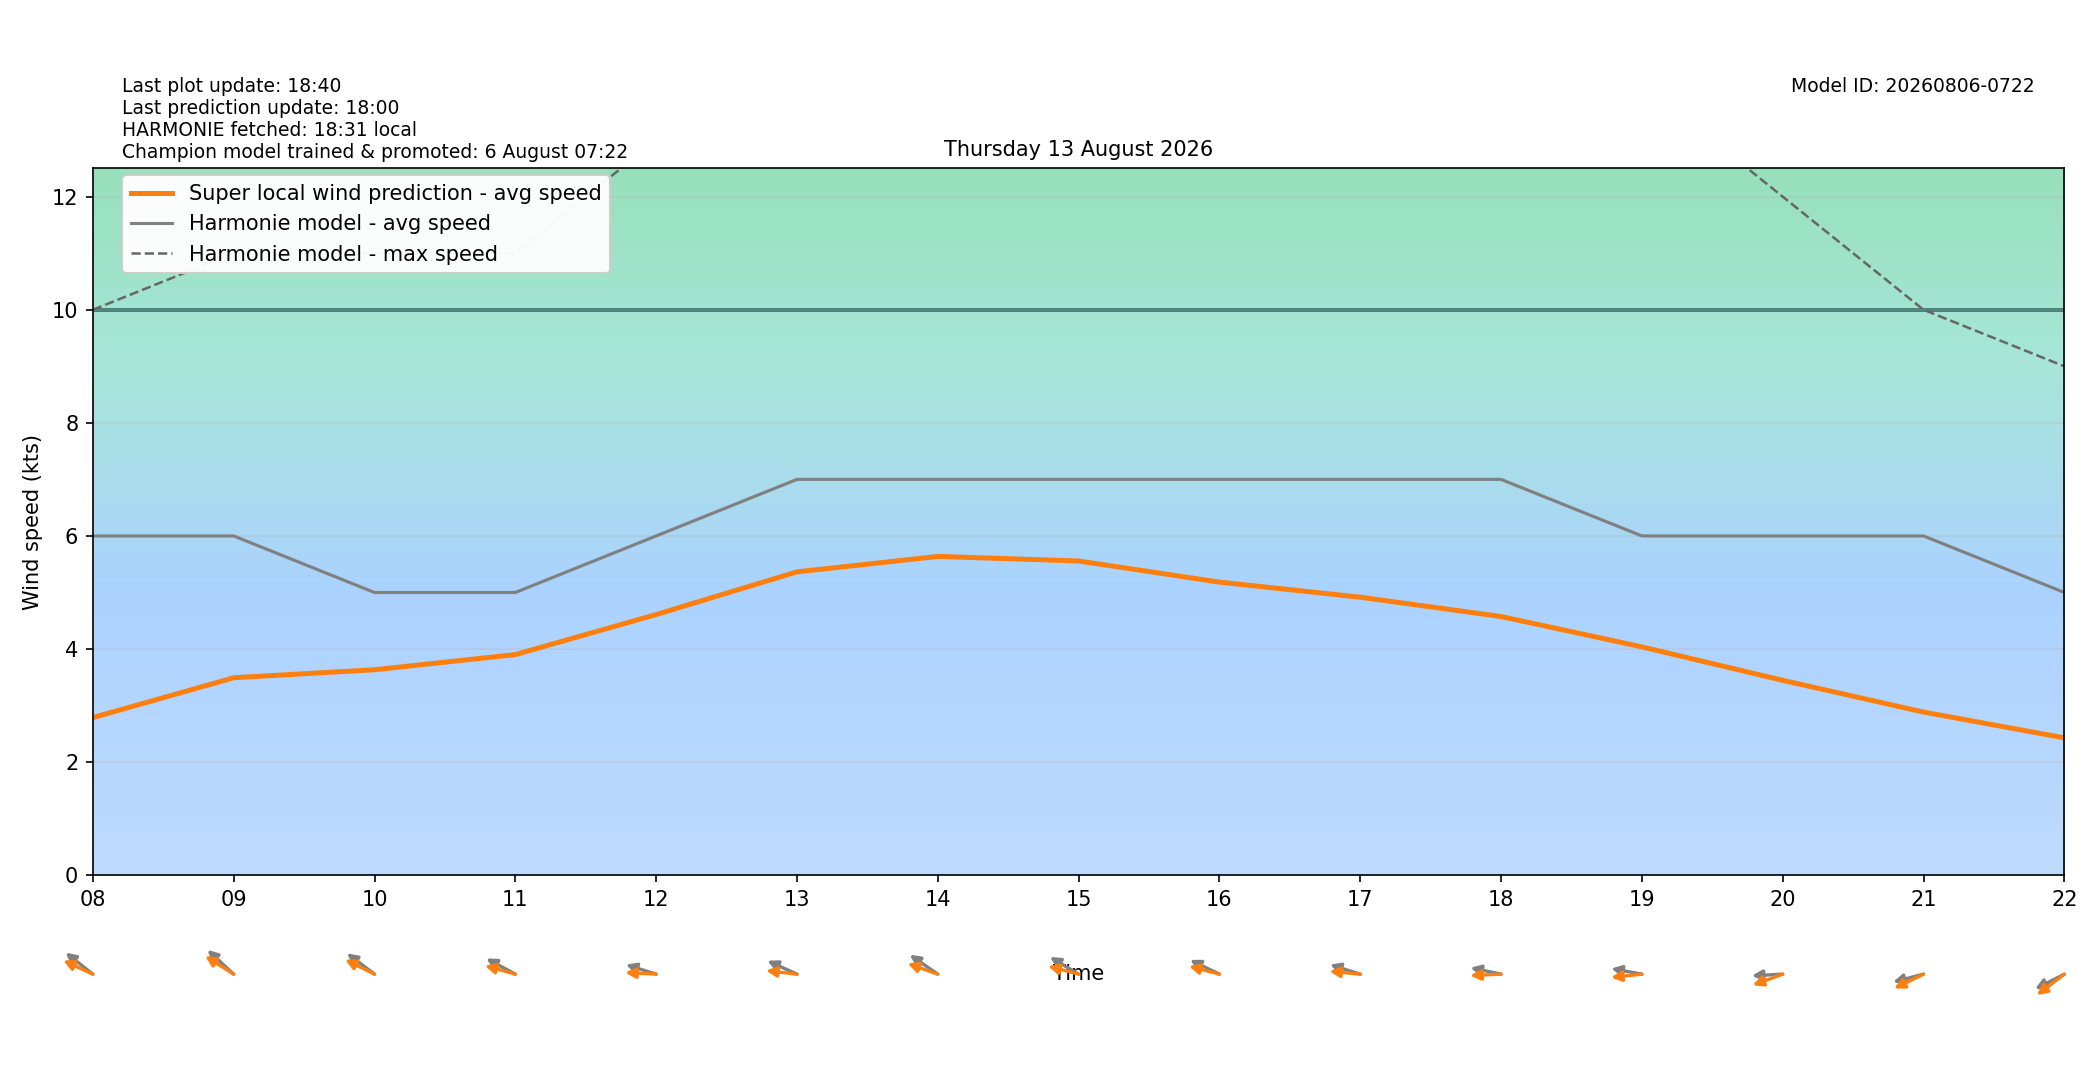

The table this chart was drawn from, first rows:
target_time_utc, target_time_local, hour_utc, hour_local, forecast_wind_speed, forecast_wind_min, forecast_wind_max, lstm_pred_wind_speed, delta_speed_lstm_minus_forecast, forecast_wind_dir_deg, lstm_pred_wind_dir_deg, delta_dir_lstm_minus_forecast
2026-08-12T22:00:00Z, 2026-08-13T00:00:00+0200, 22, 00, 7.0, 7.0, 11.0, 2.476, -4.524, 74.0, 72.14, -1.863
2026-08-12T23:00:00Z, 2026-08-13T01:00:00+0200, 23, 01, 8.0, 8.0, 13.0, 2.715, -5.285, 80.0, 74.78, -5.22
2026-08-13T00:00:00Z, 2026-08-13T02:00:00+0200, 00, 02, 7.0, 7.0, 13.0, 2.337, -4.663, 84.0, 77.79, -6.206
2026-08-13T01:00:00Z, 2026-08-13T03:00:00+0200, 01, 03, 6.0, 6.0, 12.0, 1.961, -4.039, 81.0, 73.61, -7.39
2026-08-13T02:00:00Z, 2026-08-13T04:00:00+0200, 02, 04, 5.0, 5.0, 10.0, 1.544, -3.456, 83.0, 75.19, -7.81
2026-08-13T03:00:00Z, 2026-08-13T05:00:00+0200, 03, 05, 5.0, 5.0, 8.0, 1.403, -3.597, 89.0, 84.73, -4.265
2026-08-13T04:00:00Z, 2026-08-13T06:00:00+0200, 04, 06, 5.0, 5.0, 7.0, 1.505, -3.495, 100.0, 93.71, -6.288
2026-08-13T05:00:00Z, 2026-08-13T07:00:00+0200, 05, 07, 5.0, 5.0, 8.0, 1.9, -3.1, 106.0, 97.49, -8.508
2026-08-13T06:00:00Z, 2026-08-13T08:00:00+0200, 06, 08, 6.0, 6.0, 10.0, 2.787, -3.213, 118.0, 107.4, -10.63
2026-08-13T07:00:00Z, 2026-08-13T09:00:00+0200, 07, 09, 6.0, 6.0, 11.0, 3.492, -2.508, 122.0, 113.3, -8.698
2026-08-13T08:00:00Z, 2026-08-13T10:00:00+0200, 08, 10, 5.0, 5.0, 11.0, 3.634, -1.366, 117.0, 108.5, -8.455
2026-08-13T09:00:00Z, 2026-08-13T11:00:00+0200, 09, 11, 5.0, 5.0, 11.0, 3.902, -1.098, 110.0, 100.9, -9.146
2026-08-13T10:00:00Z, 2026-08-13T12:00:00+0200, 10, 12, 6.0, 6.0, 13.0, 4.61, -1.39, 102.0, 92.09, -9.914
2026-08-13T11:00:00Z, 2026-08-13T13:00:00+0200, 11, 13, 7.0, 7.0, 15.0, 5.365, -1.635, 107.0, 94.5, -12.5
2026-08-13T12:00:00Z, 2026-08-13T14:00:00+0200, 12, 14, 7.0, 7.0, 15.0, 5.638, -1.362, 115.0, 103.5, -11.54
2026-08-13T13:00:00Z, 2026-08-13T15:00:00+0200, 13, 15, 7.0, 7.0, 15.0, 5.557, -1.443, 112.0, 100.1, -11.86
2026-08-13T14:00:00Z, 2026-08-13T16:00:00+0200, 14, 16, 7.0, 7.0, 14.0, 5.183, -1.817, 108.0, 100.1, -7.906
2026-08-13T15:00:00Z, 2026-08-13T17:00:00+0200, 15, 17, 7.0, 7.0, 14.0, 4.917, -2.083, 102.0, 93.75, -8.248
2026-08-13T16:00:00Z, 2026-08-13T18:00:00+0200, 16, 18, 7.0, 7.0, 14.0, 4.575, -2.425, 98.0, 88.27, -9.734
2026-08-13T17:00:00Z, 2026-08-13T19:00:00+0200, 17, 19, 6.0, 6.0, 14.0, 4.038, -1.962, 97.0, 85.87, -11.13
2026-08-13T18:00:00Z, 2026-08-13T20:00:00+0200, 18, 20, 6.0, 6.0, 12.0, 3.446, -2.554, 88.0, 76.08, -11.92
2026-08-13T19:00:00Z, 2026-08-13T21:00:00+0200, 19, 21, 6.0, 6.0, 10.0, 2.885, -3.115, 80.0, 71.81, -8.189
2026-08-13T20:00:00Z, 2026-08-13T22:00:00+0200, 20, 22, 5.0, 5.0, 9.0, 2.429, -2.571, 71.0, 62.88, -8.118
2026-08-13T21:00:00Z, 2026-08-13T23:00:00+0200, 21, 23, 4.0, 4.0, 7.0, 1.838, -2.162, 63.0, 52.98, -10.02
